Labelled photos from "final_dataset", an image-classification folder in k-sailee/LeafDiseaseDataset. The possible labels are: alternaria leaf blight, anthracnose, chlorosis, dried leaf, healthy, initial stage, leaf blight, leaf spot, pest damage, rust diseases.

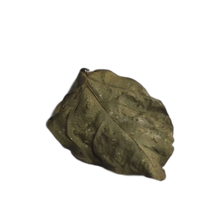
Label: dried leaf

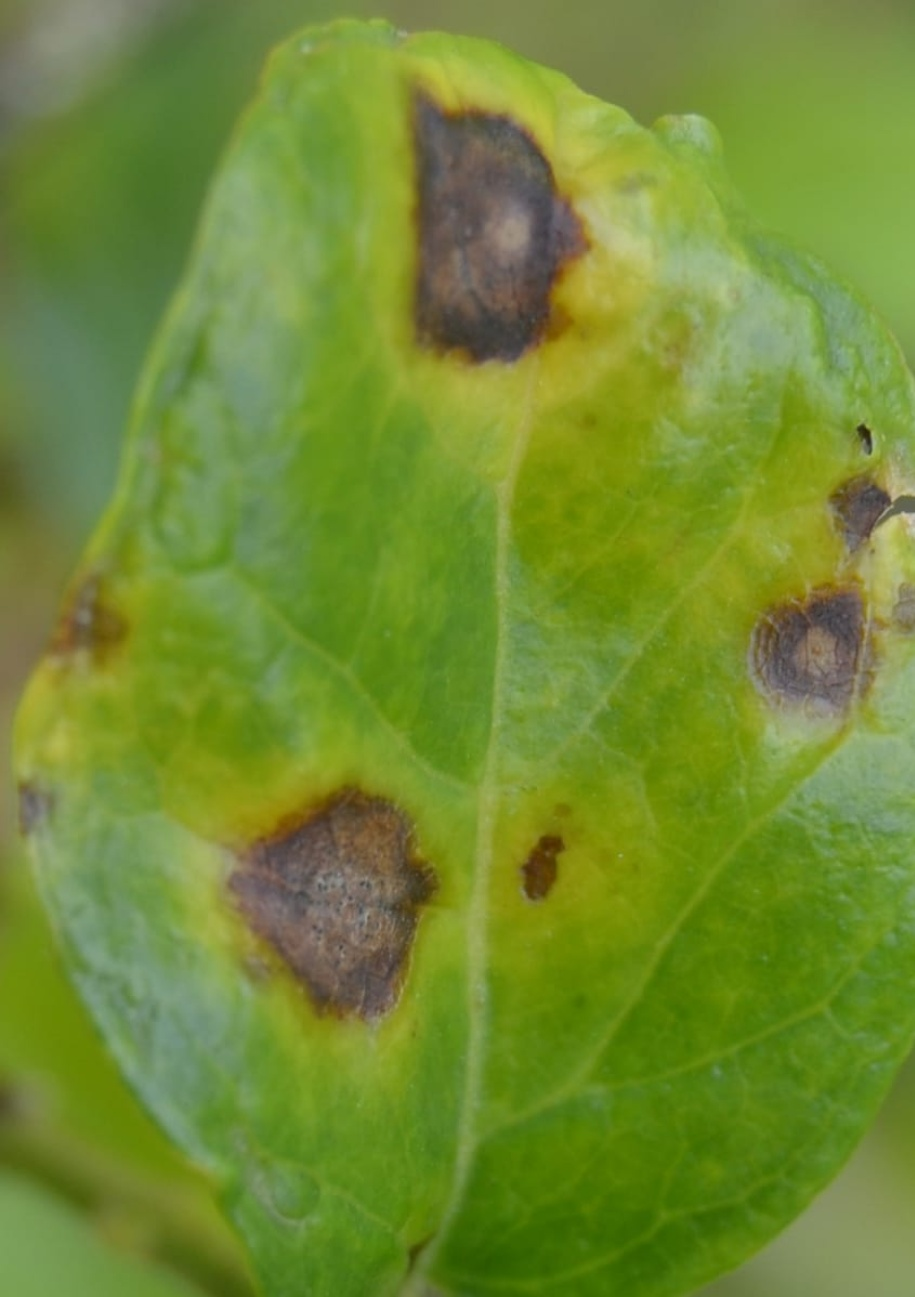
Label: alternaria leaf blight

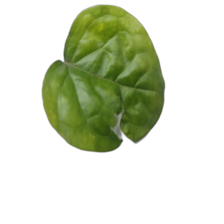
Label: pest damage

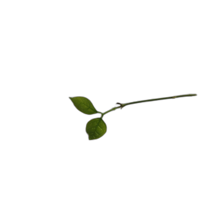
Label: initial stage

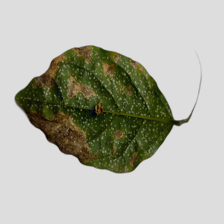
Label: leaf blight

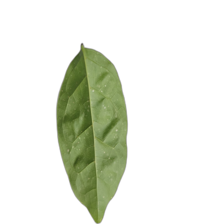
Label: healthy
